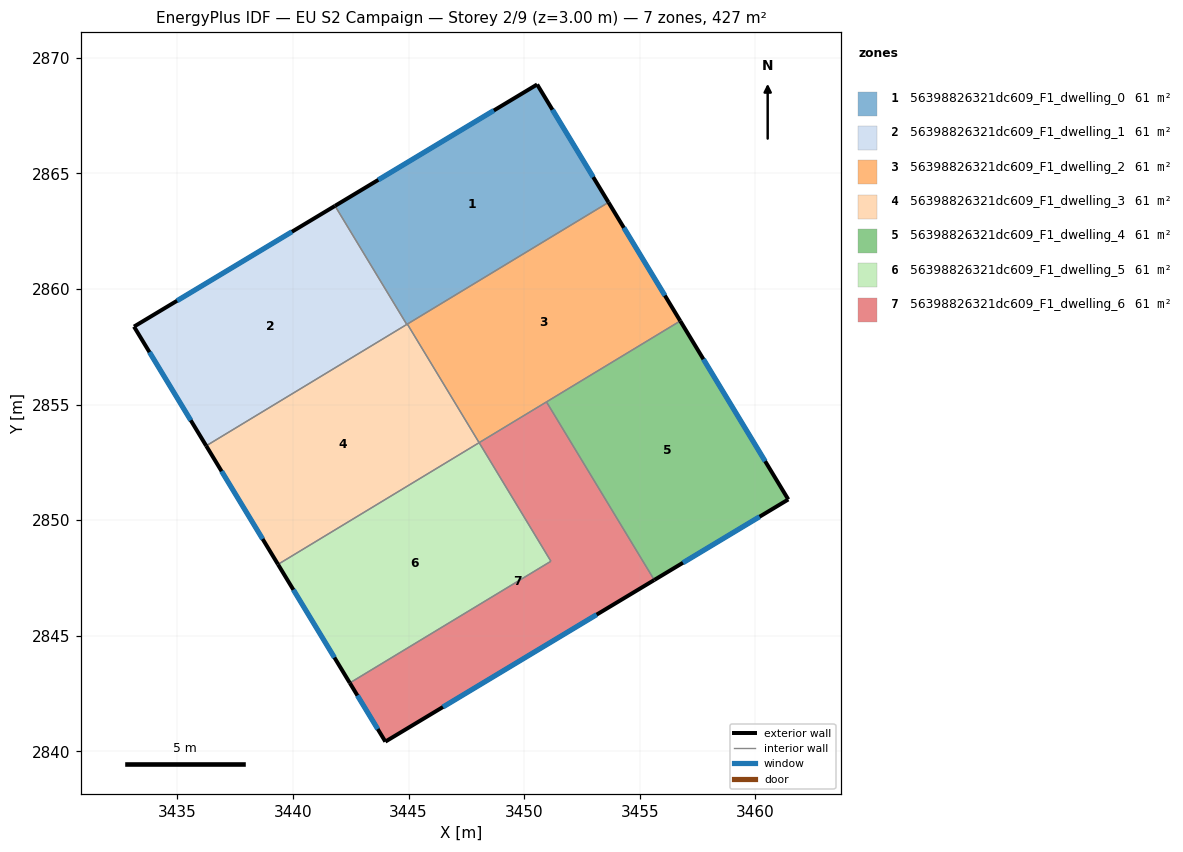
=== STOREY PLAN SPEC (per zone: floor XY polygon, exterior-wall plan segments, windows/doors) ===
zone 1: 56398826321dc609_F1_dwelling_0  (60.9 m²)
  floor: (3450.56, 2868.84) (3453.64, 2863.74) (3444.92, 2858.46) (3441.82, 2863.59)
  exterior wall: (3450.56, 2868.84) – (3441.82, 2863.59)  [10.2 m]
    window: (3448.69, 2867.72) – (3443.69, 2864.72)  [10.0 m²]
  exterior wall: (3453.64, 2863.74) – (3450.56, 2868.84)  [6.0 m]
    window: (3452.98, 2864.83) – (3451.22, 2867.75)  [5.8 m²]
  interior walls: 3
zone 2: 56398826321dc609_F1_dwelling_1  (60.9 m²)
  floor: (3441.82, 2863.59) (3444.92, 2858.46) (3436.25, 2853.21) (3433.13, 2858.37)
  exterior wall: (3441.82, 2863.59) – (3433.13, 2858.37)  [10.1 m]
    window: (3439.96, 2862.47) – (3434.99, 2859.49)  [9.9 m²]
  exterior wall: (3433.13, 2858.37) – (3436.25, 2853.21)  [6.0 m]
    window: (3433.79, 2857.27) – (3435.58, 2854.32)  [5.9 m²]
  interior walls: 2
zone 3: 56398826321dc609_F1_dwelling_2  (60.9 m²)
  floor: (3453.64, 2863.74) (3456.75, 2858.62) (3448.05, 2853.35) (3444.95, 2858.48)
  exterior wall: (3456.75, 2858.62) – (3453.64, 2863.74)  [6.0 m]
    window: (3456.08, 2859.71) – (3454.31, 2862.64)  [5.9 m²]
  interior walls: 4
zone 4: 56398826321dc609_F1_dwelling_3  (60.9 m²)
  floor: (3444.95, 2858.48) (3448.05, 2853.35) (3439.35, 2848.09) (3436.25, 2853.21)
  exterior wall: (3436.25, 2853.21) – (3439.35, 2848.09)  [6.0 m]
    window: (3436.91, 2852.12) – (3438.69, 2849.19)  [5.9 m²]
  interior walls: 4
zone 5: 56398826321dc609_F1_dwelling_4  (60.9 m²)
  floor: (3456.75, 2858.62) (3461.42, 2850.90) (3455.62, 2847.41) (3450.96, 2855.11)
  exterior wall: (3455.62, 2847.41) – (3461.42, 2850.90)  [6.8 m]
    window: (3456.87, 2848.16) – (3460.18, 2850.15)  [6.6 m²]
  exterior wall: (3461.42, 2850.90) – (3456.75, 2858.62)  [9.0 m]
    window: (3460.42, 2852.55) – (3457.75, 2856.96)  [8.8 m²]
  interior walls: 2
zone 6: 56398826321dc609_F1_dwelling_5  (60.9 m²)
  floor: (3448.05, 2853.35) (3451.15, 2848.22) (3442.46, 2842.96) (3439.35, 2848.09)
  exterior wall: (3439.35, 2848.09) – (3442.46, 2842.96)  [6.0 m]
    window: (3440.02, 2846.99) – (3441.79, 2844.06)  [5.9 m²]
  interior walls: 3
zone 7: 56398826321dc609_F1_dwelling_6  (60.9 m²)
  floor: (3450.96, 2855.11) (3455.62, 2847.41) (3443.99, 2840.42) (3442.46, 2842.96) (3451.15, 2848.22) (3448.05, 2853.35)
  exterior wall: (3443.99, 2840.42) – (3455.62, 2847.41)  [13.6 m]
    window: (3446.49, 2841.92) – (3453.13, 2845.92)  [13.3 m²]
  exterior wall: (3442.46, 2842.96) – (3443.99, 2840.42)  [3.0 m]
    window: (3442.79, 2842.42) – (3443.67, 2840.97)  [2.9 m²]
  interior walls: 4

=== DERIVED (storey summary) ===
Building: EU S2 Campaign
Storey: 2 of 9  (floor level z = 3.00 m)
Storey gross floor area: 426.5 m²
Zones on this storey: 7
  - 56398826321dc609_F1_dwelling_0: floor 60.9 m²; exterior wall 16.2 m (48.5 m²); 2 window(s) 15.8 m²; WWR 32.7%
  - 56398826321dc609_F1_dwelling_1: floor 60.9 m²; exterior wall 16.2 m (48.5 m²); 2 window(s) 15.8 m²; WWR 32.7%
  - 56398826321dc609_F1_dwelling_2: floor 60.9 m²; exterior wall 6.0 m (18.0 m²); 1 window(s) 5.9 m²; WWR 32.7%
  - 56398826321dc609_F1_dwelling_3: floor 60.9 m²; exterior wall 6.0 m (18.0 m²); 1 window(s) 5.9 m²; WWR 32.7%
  - 56398826321dc609_F1_dwelling_4: floor 60.9 m²; exterior wall 15.8 m (47.4 m²); 2 window(s) 15.5 m²; WWR 32.7%
  - 56398826321dc609_F1_dwelling_5: floor 60.9 m²; exterior wall 6.0 m (18.0 m²); 1 window(s) 5.9 m²; WWR 32.7%
  - 56398826321dc609_F1_dwelling_6: floor 60.9 m²; exterior wall 16.5 m (49.6 m²); 2 window(s) 16.2 m²; WWR 32.7%
Zone adjacency (shared interzone walls):
  - 56398826321dc609_F1_dwelling_0 ↔ 56398826321dc609_F1_dwelling_1
  - 56398826321dc609_F1_dwelling_0 ↔ 56398826321dc609_F1_dwelling_2
  - 56398826321dc609_F1_dwelling_0 ↔ 56398826321dc609_F1_dwelling_3
  - 56398826321dc609_F1_dwelling_1 ↔ 56398826321dc609_F1_dwelling_3
  - 56398826321dc609_F1_dwelling_2 ↔ 56398826321dc609_F1_dwelling_3
  - 56398826321dc609_F1_dwelling_2 ↔ 56398826321dc609_F1_dwelling_4
  - 56398826321dc609_F1_dwelling_2 ↔ 56398826321dc609_F1_dwelling_6
  - 56398826321dc609_F1_dwelling_3 ↔ 56398826321dc609_F1_dwelling_5
  - 56398826321dc609_F1_dwelling_4 ↔ 56398826321dc609_F1_dwelling_6
  - 56398826321dc609_F1_dwelling_5 ↔ 56398826321dc609_F1_dwelling_6